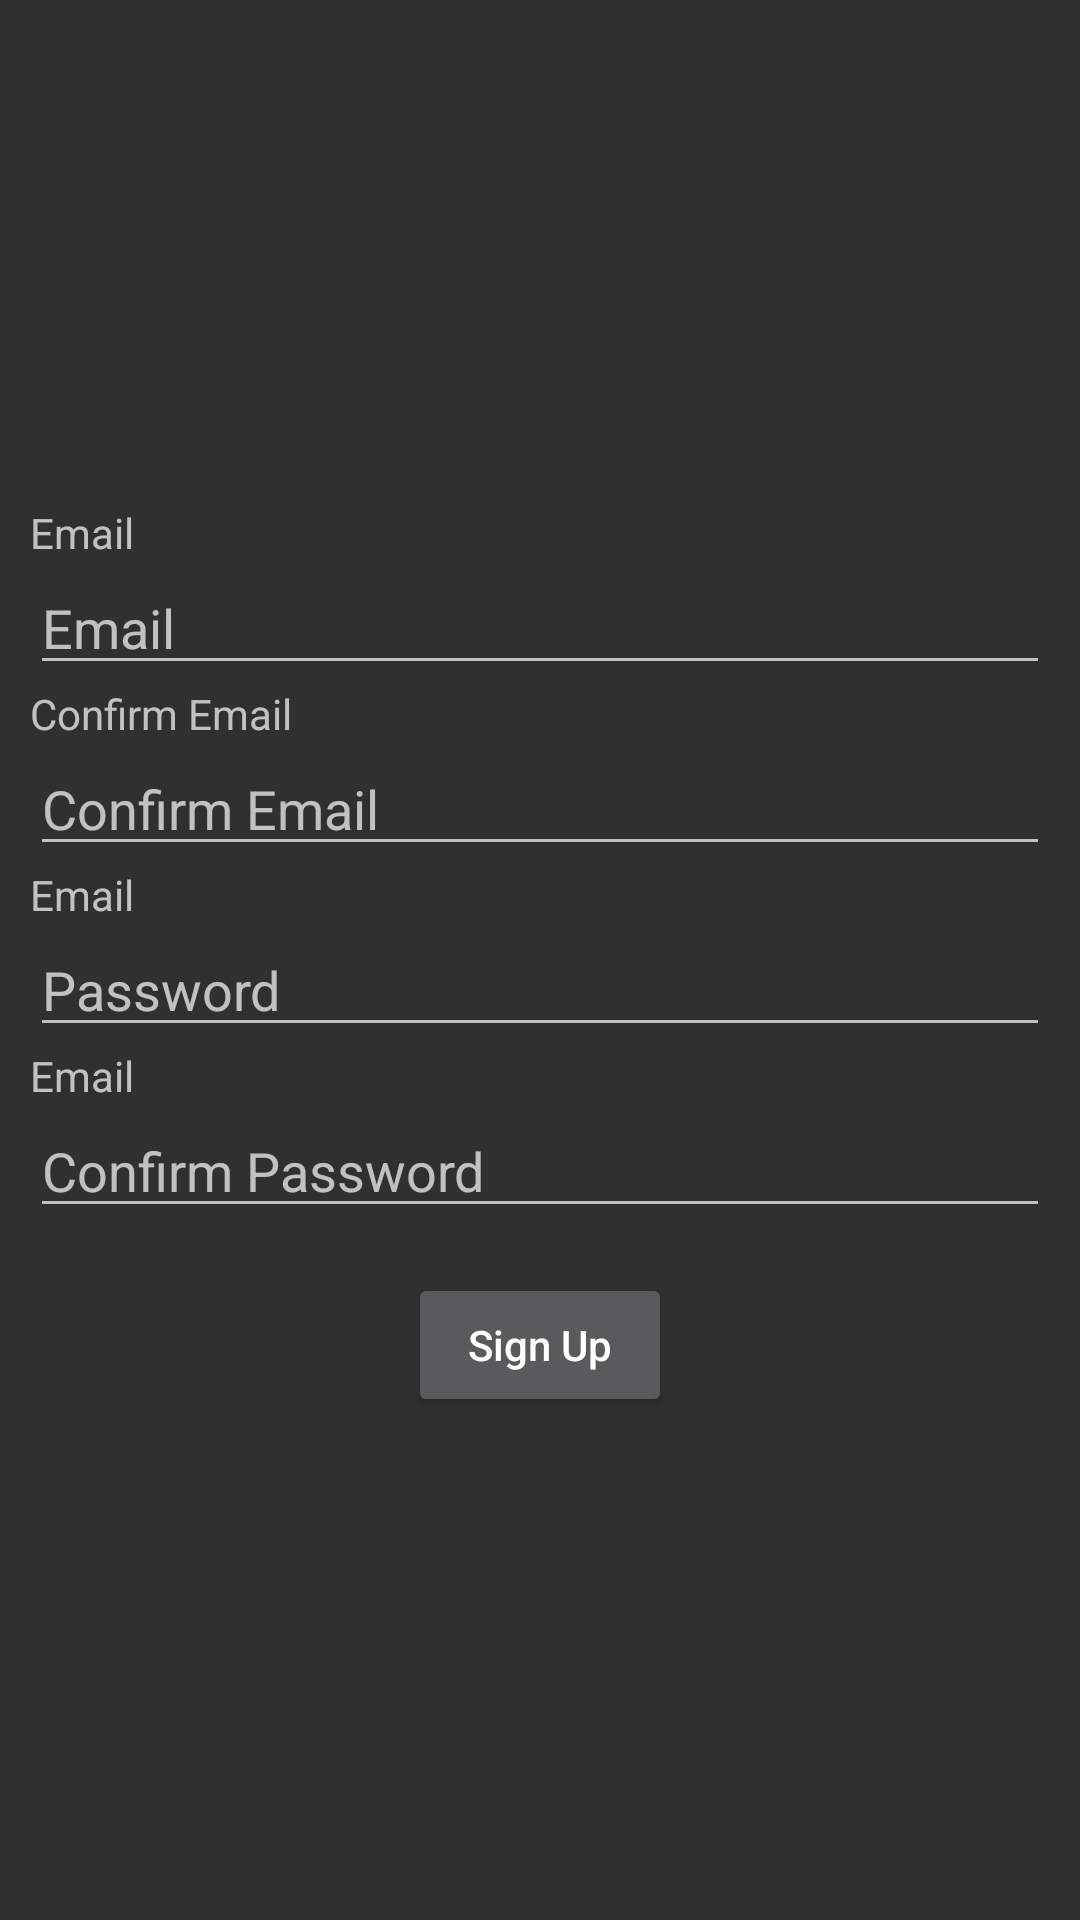

Write the Android layout XML for this screen, with the resource values it uses.
<!-- AndroidManifest.xml: activity theme Theme.AppCompat.NoActionBar -->
<!-- res/layout/activity_register.xml -->
<?xml version="1.0" encoding="utf-8"?>
<androidx.constraintlayout.widget.ConstraintLayout xmlns:android="http://schemas.android.com/apk/res/android"
    xmlns:app="http://schemas.android.com/apk/res-auto"
    xmlns:tools="http://schemas.android.com/tools"
    android:layout_width="match_parent"
    android:layout_height="match_parent"
    tools:context=".RegisterActivity">

    <LinearLayout
        android:layout_width="match_parent"
        android:layout_height="wrap_content"
        android:orientation="vertical"
        app:layout_constraintTop_toTopOf="parent"
        app:layout_constraintBottom_toBottomOf="parent"
        android:layout_marginHorizontal="10dp">


        <TextView
            android:layout_width="wrap_content"
            android:layout_height="wrap_content"
            android:text="Email"
            />
        <EditText
            android:id="@+id/edt_email"
            android:layout_width="match_parent"
            android:layout_height="wrap_content"
            android:hint="Email"
            android:inputType="textEmailAddress"/>

        <TextView
            android:layout_width="wrap_content"
            android:layout_height="wrap_content"
            android:text="Confirm Email"
            />
        <EditText
            android:id="@+id/edt_confirm_email"
            android:layout_width="match_parent"
            android:layout_height="wrap_content"
            android:hint="Confirm Email"
            android:inputType="textEmailAddress"/>

        <TextView
            android:layout_width="wrap_content"
            android:layout_height="wrap_content"
            android:text="Email"
            />
        <EditText
            android:id="@+id/edt_password"
            android:layout_width="match_parent"
            android:layout_height="wrap_content"
            android:hint="Password"
            android:inputType="textPassword"/>

        <TextView
            android:layout_width="wrap_content"
            android:layout_height="wrap_content"
            android:text="Email"
            />
        <EditText
            android:id="@+id/edt_confirm_password"
            android:layout_width="match_parent"
            android:layout_height="wrap_content"
            android:hint="Confirm Password"
            android:inputType="textPassword"/>

        <Button
            android:id="@+id/btn_sign_up"
            android:layout_width="wrap_content"
            android:layout_height="wrap_content"
            android:text="Sign Up"
            android:textAllCaps="false"
            android:layout_gravity="center"
            android:layout_marginTop="15dp"/>
    </LinearLayout>

</androidx.constraintlayout.widget.ConstraintLayout>
<!-- resources referenced by this layout -->
<resources>

</resources>
